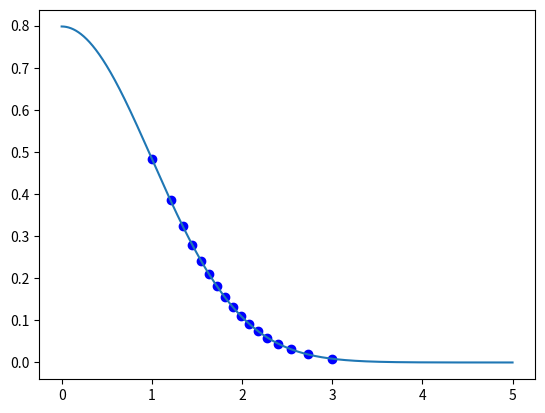

Python code for this plot:
import numpy as np
from scipy.stats import norm
import matplotlib.pyplot as plt 

def pdf(x):
    return 2*norm.pdf(x)

def inv_pdf(y):
    return np.sqrt(-2*np.log(np.sqrt(np.pi/2)*y))

def cdf(x):
    return 2*(norm.cdf(x)-0.5)

def Q(x):
    return 1-cdf(x)

def belly_and_tail_normal(x1, N):
    """Generates a vector of half-normal distributed samples.

    Args:
        x1 (float): X values lower than this threshold get generated using acceptance-rejection sampling, after this threshold Ziggurat with fallback is used.        
        N (int): Amount of samples to generate

    Returns:
        v: Vector of half-normal distributed samples.
    """

    # Number of boxes for Ziggurat
    S = 256
    table = ziggurat_table(x1, S)
    
    v = np.zeros(N)
    for i in range(N):
        # Decide if in belly or tail
        P = cdf(x1)
        if np.random.random() < P:
            v[i] = belly_normal(x1) # generate halfnormal rv in [0,x1] with AR method
        else:
            v[i] = tail_normal(x1, table, S) # generate halfnormal rv with fallback
        
    return v
    
def belly_normal(x1):
    """Generate halfnormal sample via acceptance-rejection sampling.

    Args:
        x1 (float): X values lower than this threshold get generated using acceptance-rejection sampling, after this threshold Ziggurat with fallback is used.        

    Returns:
        float: Halfnormal sample.
    """
    # Choose y to be distributed uniformly in [0, x1)
    y = np.random.uniform() * x1
    u = np.random.uniform()
    
    if u <= pdf(y)/pdf(0):
        return y
    else:
        return belly_normal(x1)
    
def tail_normal(x1, table, N):
    """Generate halfnormal sample via Ziggurat method with fallback.

    Args:
        x1 (float): Threshold
        table (float, float, float): Table with ziggurat xy values and the area of the enclosed boxes.
        N (int): Amount of areas.

    Returns:
        float: Halfnormal sample.
    """

    xt, yt, _ = table
    
    i = np.random.randint(N)
    x = np.random.uniform() * (xt[i-1] - x1) + x1
    
    if x < xt[i]:
        return x
    elif i == 0:
        return -1
    else:
        y = np.random.uniform() * (yt[i] - yt[i-1]) + yt[i-1]
        
        if y < pdf(x):
            return x
        else:
            return tail_normal(x1, table, N)

def try_xy(x1, r, N, tolerance):
    x = np.zeros(N)
    y = np.zeros(N)
    A = np.zeros(N)

    # Set rightmost points
    x[0] = x1 + r
    y[0] = pdf(x[0])
    A[0] = (x[0]-x1) * y[0] + Q(x[0])

    status = 0
    for i in range(1, N):
        y[i] = y[i-1] + A[0]/(x[i-1] - x1)

        # Indicates that r is too small
        if y[i] > pdf(x1):
            status = 1
            break

        x[i] = inv_pdf(y[i])
        A[i] = (x[i-1] - x1) * (y[i]-y[i-1])
    
    # status = 1: r too small, 2: r too big, 0: r falls within tollerance
    if np.abs(y[-1] - pdf(x1)) < tolerance:
        status = 0
    elif y[-1] > pdf(x1) or status == 1:
        status = 1
    else:
        status = 2

    return status, x, y, A

def ziggurat_table(x1, N):
    a = 0.01
    b = 10
    tolerance = 1e-5

    x, y, A = 0, 0, 0
    while True:
        c = (a + b)/2
        status, x, y, A = try_xy(x1, c, N, tolerance)

        if status == 1:
            a = c
        if status == 2:
            b = c
        if status == 0:
            return x, y, A

def plot_boxes():
    x,y,A = ziggurat_table(1, 17)
    plt.plot(x,y, 'bo')

    xt = np.linspace(0, 5, 10000)
    yt = pdf(xt)
    plt.plot(xt,yt)
    plt.show()

def plot_distribution(N):
    x = belly_and_tail_normal(1, N)
    plt.hist(x, density=True, bins=1000)
    
    xn = np.linspace(0, 5, 100)
    yn = pdf(xn)
    plt.plot(xn,yn)

    plt.show()

    
    
if __name__ == "__main__":
    #plot_distribution(100000)
    plot_boxes()